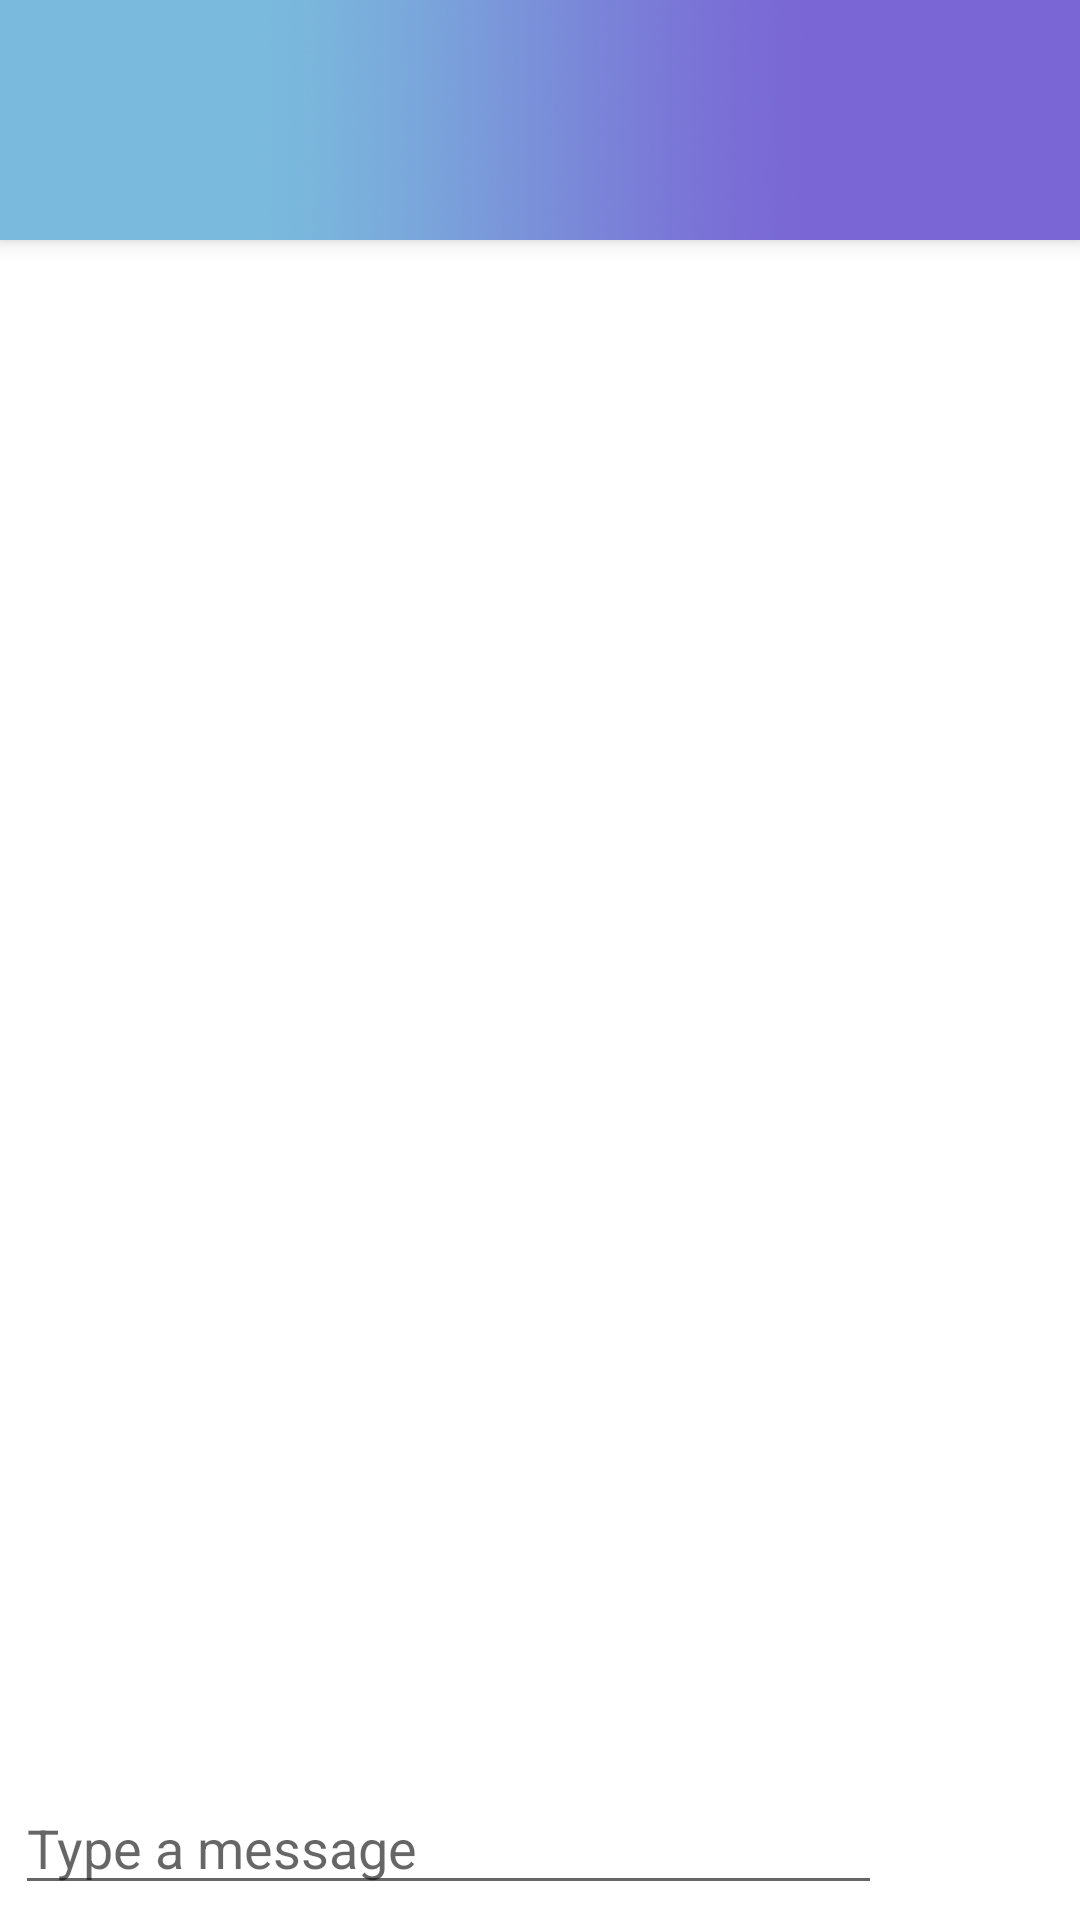

Android layout source for this screen:
<!-- AndroidManifest.xml: application theme AppTheme -->
<!-- res/layout/activity_chat.xml -->
<?xml version="1.0" encoding="utf-8"?>
<android.support.design.widget.CoordinatorLayout
    xmlns:android="http://schemas.android.com/apk/res/android"
    xmlns:app="http://schemas.android.com/apk/res-auto"
    xmlns:tools="http://schemas.android.com/tools"
    android:id="@+id/cl_activityEditProfile"
    android:layout_width="match_parent"
    android:layout_height="match_parent"
    android:background="@android:color/white"
    android:fitsSystemWindows="true"
    tools:context="com.app.flirtjar.ActivityEditProfile">

    <android.support.design.widget.AppBarLayout
        android:layout_width="match_parent"
        android:layout_height="80dp"
        android:background="@drawable/toolbar_background"
        android:fitsSystemWindows="true"
        android:theme="@style/AppTheme.AppBarOverlay">

        <android.support.design.widget.CollapsingToolbarLayout
            android:id="@+id/collapsing_toolbar"
            android:layout_width="match_parent"
            android:layout_height="match_parent"
            android:fitsSystemWindows="true"
            android:minHeight="?attr/actionBarSize"
            app:contentScrim="?attr/colorPrimary"
            app:layout_scrollFlags="exitUntilCollapsed">

            <android.support.v7.widget.Toolbar
                android:id="@+id/toolbar"
                android:layout_width="match_parent"
                android:layout_height="?attr/actionBarSize"
                android:layout_marginTop="25dp"
                android:contentInsetEnd="0dp"
                android:contentInsetLeft="0dp"
                android:contentInsetRight="0dp"
                android:contentInsetStart="0dp"
                android:fitsSystemWindows="true"
                app:contentInsetEnd="0dp"
                app:contentInsetLeft="0dp"
                app:contentInsetRight="0dp"
                app:contentInsetStart="0dp"
                app:layout_collapseMode="pin"
                app:popupTheme="@style/AppTheme.PopupOverlay">

                <LinearLayout
                    android:id="@+id/ll_chatUserDetailsHeader"
                    android:layout_width="match_parent"
                    android:layout_height="match_parent"
                    android:gravity="center_vertical"
                    android:orientation="horizontal">

                    <ImageView
                        android:id="@+id/iv_chatUserProfilePicture"
                        android:layout_width="35dp"
                        android:layout_height="35dp"
                        android:layout_marginRight="20dp"/>

                    <TextView
                        android:id="@+id/tv_navLogoText"
                        android:layout_width="match_parent"
                        android:layout_height="match_parent"
                        android:textColor="#ffffff"
                        android:textSize="26sp"
                        android:typeface="monospace"/>

                </LinearLayout>

            </android.support.v7.widget.Toolbar>

        </android.support.design.widget.CollapsingToolbarLayout>

    </android.support.design.widget.AppBarLayout>

    <RelativeLayout
        android:layout_width="match_parent"
        android:layout_height="match_parent"
        android:layout_marginTop="56dp">

        <LinearLayout
            android:id="@+id/ll_chatMessageBoxContainer"
            android:layout_width="match_parent"
            android:layout_height="wrap_content"
            android:layout_alignParentBottom="true"
            android:orientation="horizontal"
            android:padding="5dp"
            android:weightSum="1">

            <EditText
                android:id="@+id/et_chatMessageBody"
                android:layout_width="0dp"
                android:layout_height="wrap_content"
                android:layout_marginRight="10dp"
                android:layout_weight=".85"
                android:hint="Type a message"/>

            <ImageButton
                android:id="@+id/ib_chatMessageSend"
                android:layout_width="0dp"
                android:layout_height="match_parent"
                android:layout_weight=".15"
                android:background="?attr/selectableItemBackgroundBorderless"
                android:clickable="true"
                android:padding="4dp"
                android:scaleType="centerInside"
                android:src="@drawable/ic_send_blue_36dp"/>

        </LinearLayout>

        <android.support.v7.widget.RecyclerView
            android:id="@+id/rv_chatConversation"
            android:layout_width="match_parent"
            android:layout_height="match_parent"
            android:layout_above="@id/ll_chatMessageBoxContainer"
            android:clipToPadding="false"
            android:padding="10dp"/>

    </RelativeLayout>


</android.support.design.widget.CoordinatorLayout>
<!-- resources referenced by this layout -->
<resources>
  <!-- drawable toolbar_background: png bitmap (drawable, 48981 bytes) -->
  <style name="AppTheme.AppBarOverlay" parent="ThemeOverlay.AppCompat.Dark.ActionBar" />
  <style name="AppTheme.PopupOverlay" parent="ThemeOverlay.AppCompat.Light" />
  <style name="AppTheme" parent="Theme.AppCompat.Light.DarkActionBar">
          
          <item name="colorPrimary">@color/colorPrimary</item>
          <item name="colorPrimaryDark">@color/colorPrimaryDark</item>
          <item name="colorAccent">@color/colorAccent</item>
          <item name="drawerArrowStyle">@style/DrawerArrowStyle</item>
      </style>
  <style name="DrawerArrowStyle" parent="Widget.AppCompat.DrawerArrowToggle">
          <item name="spinBars">true</item>
      </style>
  <!-- not gathered from this repository: default colours our renderer supplied (Android Studio template values) -->
  <color name="colorPrimary">#FF6200EE</color>
  <color name="colorPrimaryDark">#FF3700B3</color>
  <color name="colorAccent">#FF03DAC5</color>
</resources>
